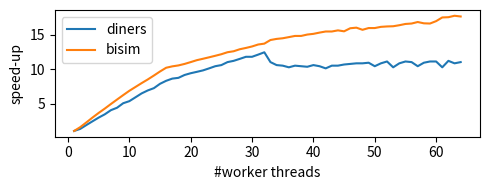

The matplotlib source for this figure:
import matplotlib.pyplot as plt
import numpy as np

bisim = [
    88.93,
    57.06,
    39.58,
    30.11,
    24.52,
    20.88,
    18.04,
    15.94,
    14.29,
    12.98,
    12.00,
    11.16,
    10.46,
    9.80,
    9.20,
    8.71,
    8.54,
    8.43,
    8.26,
    8.06,
    7.86,
    7.72,
    7.58,
    7.44,
    7.30,
    7.13,
    7.05,
    6.89,
    6.79,
    6.68,
    6.54,
    6.48,
    6.24,
    6.17,
    6.13,
    6.06,
    5.99,
    5.99,
    5.91,
    5.87,
    5.80,
    5.74,
    5.74,
    5.68,
    5.73,
    5.57,
    5.54,
    5.65,
    5.56,
    5.56,
    5.50,
    5.48,
    5.47,
    5.42,
    5.36,
    5.34,
    5.27,
    5.33,
    5.34,
    5.23,
    5.07,
    5.06,
    5.00,
    5.03
]

diners = [
    13.46,
    10.34,
    7.22,
    5.59,
    4.57,
    3.93,
    3.34,
    3.07,
    2.67,
    2.52,
    2.28,
    2.08,
    1.95,
    1.86,
    1.71,
    1.62,
    1.56,
    1.54,
    1.47,
    1.43,
    1.40,
    1.37,
    1.33,
    1.29,
    1.27,
    1.22,
    1.20,
    1.17,
    1.14,
    1.14,
    1.11,
    1.08,
    1.22,
    1.27,
    1.28,
    1.31,
    1.28,
    1.29,
    1.30,
    1.27,
    1.29,
    1.33,
    1.28,
    1.28,
    1.26,
    1.25,
    1.24,
    1.24,
    1.23,
    1.29,
    1.24,
    1.21,
    1.31,
    1.24,
    1.21,
    1.22,
    1.29,
    1.23,
    1.21,
    1.21,
    1.31,
    1.20,
    1.24,
    1.22
]

def normalize(lst):
    maxim = max(lst)
    return [ maxim / x for x in lst ]

norm_bisim = normalize(bisim)
norm_diners = normalize(diners)

plt.figure(figsize=(5,2))
# plt.xscale("log")
# plt.xticks([1, 2, 4, 8, 16, 32, 64], ["1", "2", "4", "8", "16", "32", "64"])
plt.xlabel("#worker threads")
plt.ylabel("speed-up")
dim = np.arange(1, 65)

plt.plot(dim, norm_diners, label="diners")
plt.plot(dim, norm_bisim, label="bisim")
plt.tight_layout()

plt.legend(loc="upper left")

plt.show()
# plt.close()
